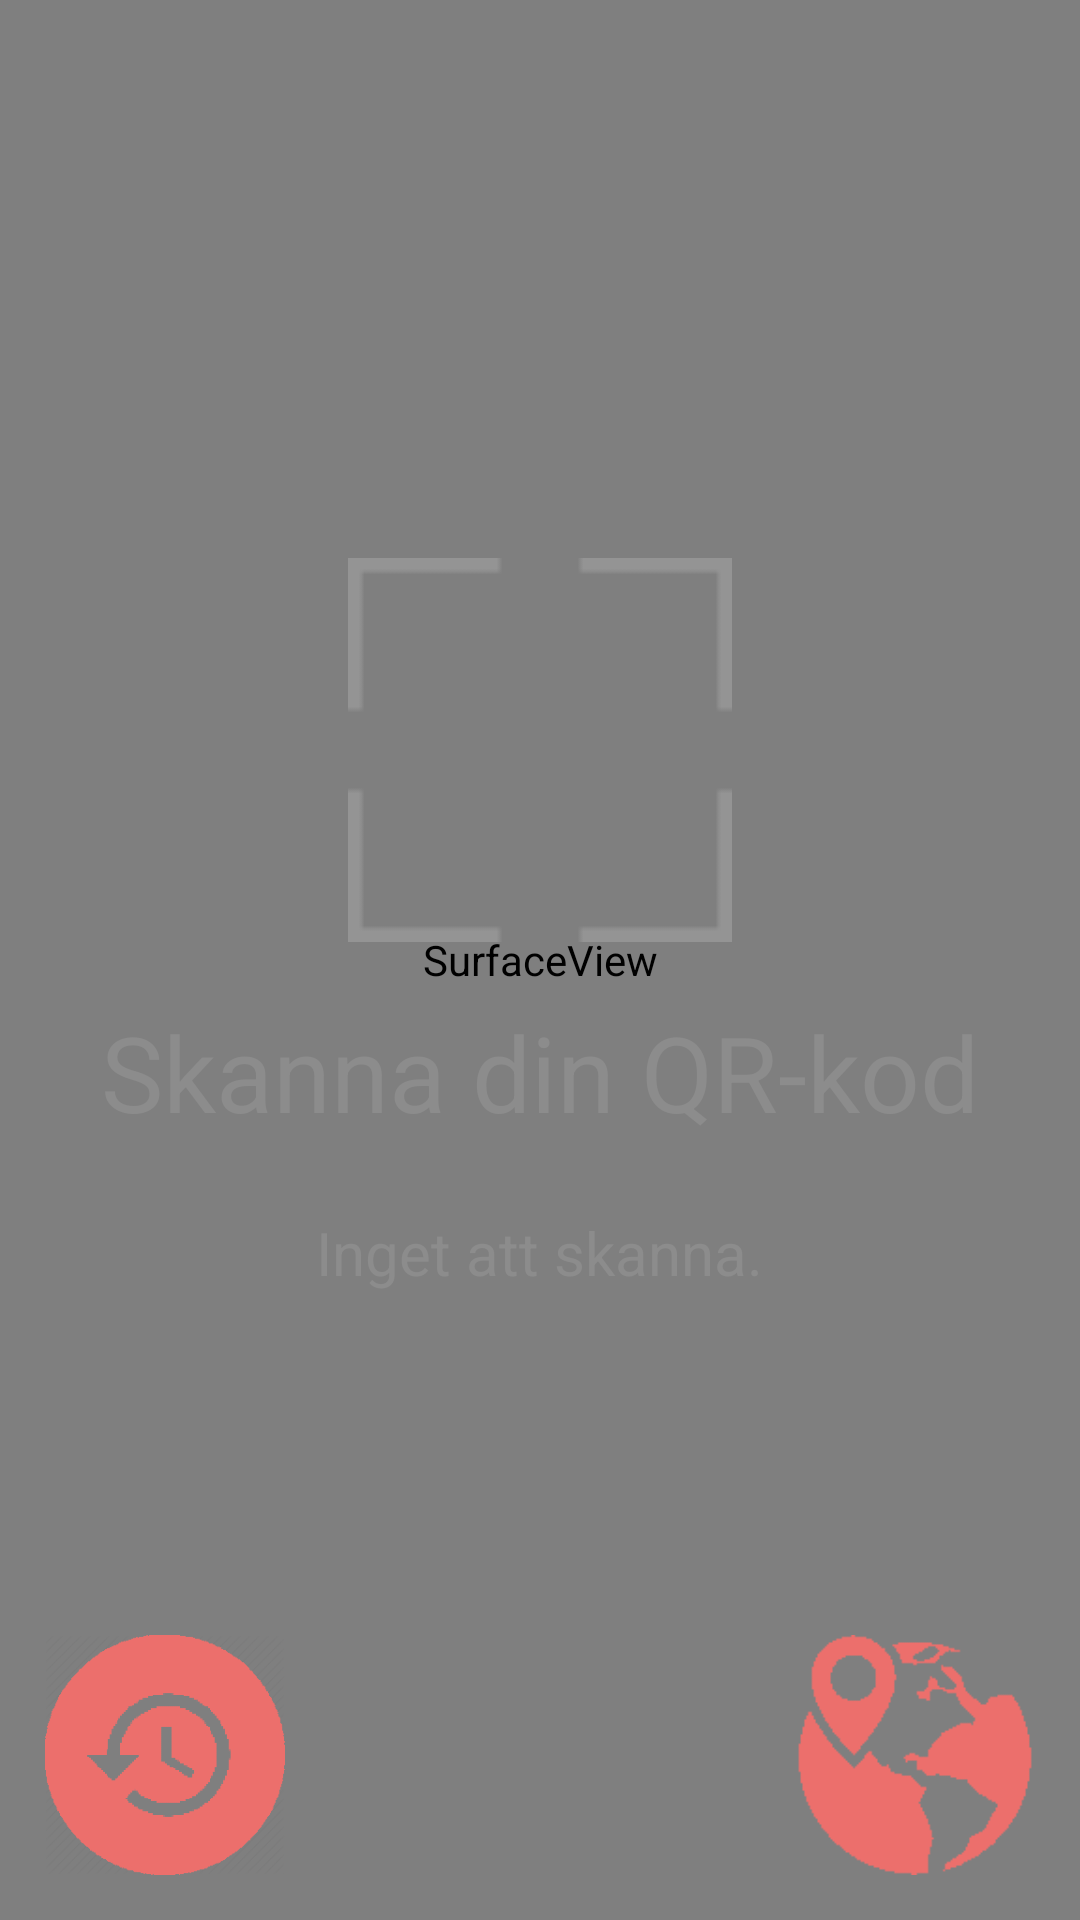

Reconstruct the res/layout file that produces this screen, plus the resources it refers to.
<!-- AndroidManifest.xml: application theme AppTheme -->
<!-- res/layout/fragment_qr.xml -->
<FrameLayout xmlns:android="http://schemas.android.com/apk/res/android"
    xmlns:tools="http://schemas.android.com/tools"
    android:layout_width="match_parent"
    android:layout_height="match_parent"
    tools:context="com.example.firebazzze.tnm082_indoor_navigation.QRFragment">

    <RelativeLayout
        android:layout_width="match_parent"
        android:layout_height="match_parent">


        
        <SurfaceView
            android:layout_width="match_parent"
            android:layout_height="match_parent"
            android:id="@+id/camera_view"
            android:layout_centerHorizontal="true"
            android:layout_alignParentTop="true" />

        <LinearLayout
            android:layout_width="wrap_content"
            android:layout_height="wrap_content"
            android:orientation="vertical"
            android:layout_centerInParent="true"
            android:id="@+id/linearLayout">

            <ImageView
                android:layout_width="wrap_content"
                android:layout_height="wrap_content"
                android:layout_gravity="center"
                android:padding="20dp"
                android:id="@+id/focusImage"
                android:src="@drawable/focus_square"/>

            <TextView
                android:layout_width="wrap_content"
                android:layout_height="wrap_content"
                android:layout_below="@+id/camera_view"
                android:layout_gravity="center_horizontal"
                android:textColor="#8C8C8C"
                android:textSize="35sp"
                android:text="Skanna din QR-kod"
                android:id="@+id/infoTxt"/>

            <TextView
                android:layout_width="wrap_content"
                android:layout_height="wrap_content"
                android:layout_below="@+id/infoTxt"
                android:layout_gravity="center_horizontal"
                android:textColor="#8C8C8C"
                android:textSize="20sp"
                android:text="Inget att skanna."
                android:id="@+id/code_info" />
        </LinearLayout>

        <Button
            android:id="@+id/mapsViewBtn"
            android:layout_width="80dp"
            android:layout_height="80dp"
            android:layout_marginRight="15dp"
            android:layout_marginBottom="15dp"
            android:background="@drawable/map_button"
            android:layout_alignParentRight="true"
            android:layout_alignParentBottom="true"/>

        <ImageButton
            android:layout_width="80dp"
            android:layout_height="80dp"
            android:id="@+id/historyBtn"
            android:layout_alignBottom="@+id/mapsViewBtn"
            android:layout_marginLeft="15dp"
            android:background="@drawable/history_button"
             />


    </RelativeLayout>



</FrameLayout>
<!-- resources referenced by this layout -->
<resources>
  <!-- drawable focus_square: png bitmap (drawable, 745 bytes) -->
  <!-- drawable history_button (drawable) -->
  <?xml version="1.0" encoding="utf-8"?>
  <selector xmlns:android="http://schemas.android.com/apk/res/android">
      
      <item
          android:state_pressed="true"
          android:state_enabled="true"
          android:drawable="@drawable/img_history_transp_pressed" />
      
      <item
          android:state_enabled="true"
          android:drawable="@drawable/img_history_transp" />
  </selector>
  <!-- drawable map_button (drawable) -->
  <?xml version="1.0" encoding="utf-8"?>
  <selector xmlns:android="http://schemas.android.com/apk/res/android">
      
      <item
          android:state_pressed="true"
          android:state_enabled="true"
          android:drawable="@drawable/planet_earth_pressed" />
      
      <item
          android:state_enabled="true"
          android:drawable="@drawable/planet_earth" />
  </selector>
  <style name="AppTheme" parent="Theme.AppCompat.Light.DarkActionBar">
          
          <item name="android:height">70dp</item>
          <item name="colorPrimary">@color/colorPrimary</item>
          <item name="colorPrimaryDark">@color/colorPrimaryDark</item>
          <item name="colorAccent">@color/colorAccent</item>
      </style>
  <!-- drawable img_history_transp_pressed: png bitmap (drawable, 5589 bytes) -->
  <!-- drawable img_history_transp: png bitmap (drawable, 6018 bytes) -->
  <!-- drawable planet_earth_pressed: png bitmap (drawable-hdpi, 3866 bytes) -->
  <!-- drawable planet_earth: png bitmap (drawable-hdpi, 3797 bytes) -->
  <color name="colorPrimary">#EC6F6C</color>
  <color name="colorPrimaryDark">#EC6F6C</color>
  <color name="colorAccent">#3C3C3C</color>
</resources>
